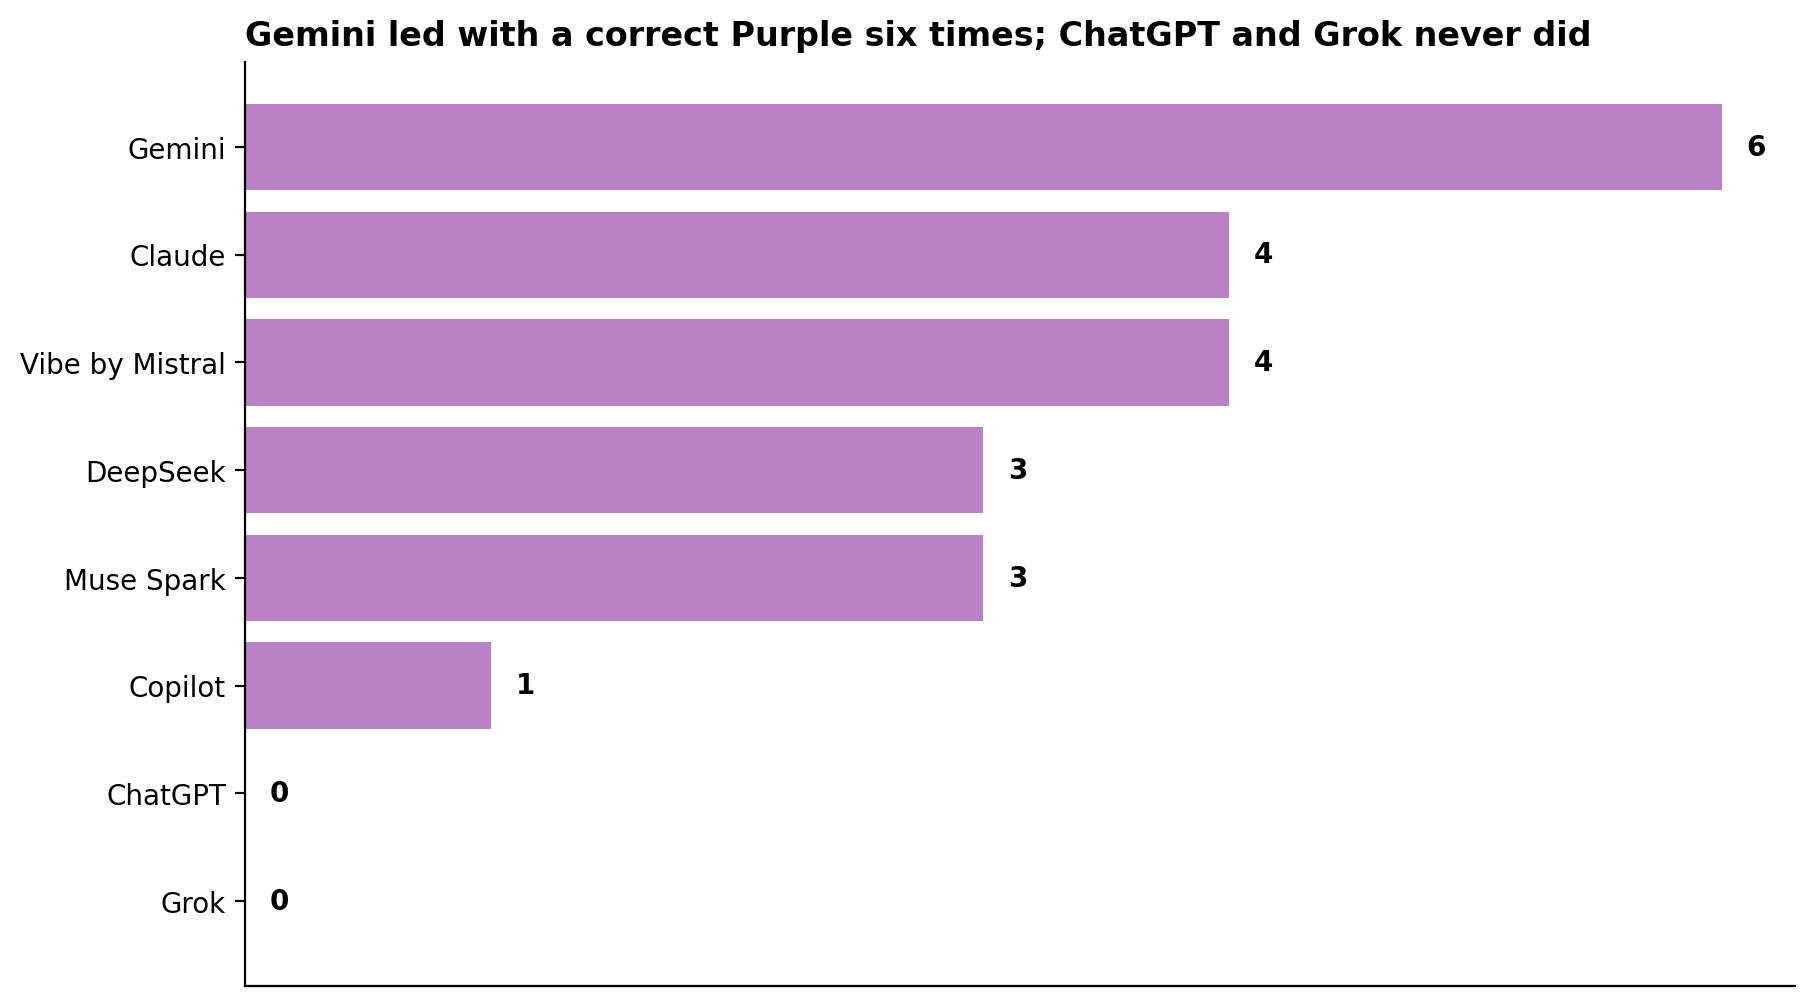

Data behind this chart, as committed beside it:
model, rounds_first_guess_correct_purple
Gemini, 6
Claude, 4
Vibe by Mistral, 4
DeepSeek, 3
Muse Spark, 3
Copilot, 1
ChatGPT, 0
Grok, 0
